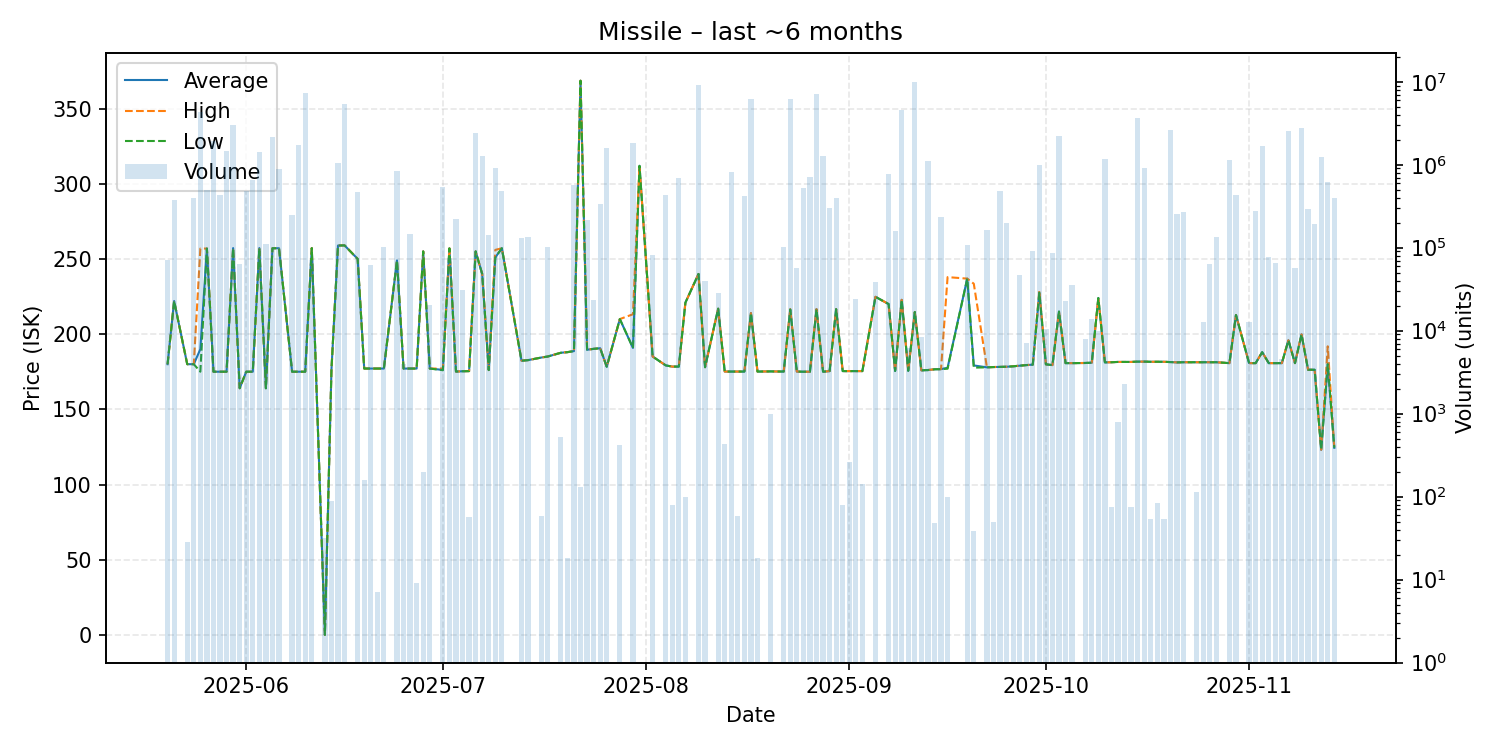

Source data for this figure (header and first rows):
date, average, highest, lowest, order_count, volume
2025-05-20, 180.0, 180.0, 180.0, 2, 70249
2025-05-21, 222.0, 222.0, 222.0, 3, 380012
2025-05-23, 180.0, 180.0, 180.0, 1, 28
2025-05-24, 180.0, 180.0, 180.0, 2, 395633
2025-05-25, 190.0, 256.9, 175.0, 8, 4272582
2025-05-26, 256.9, 256.9, 256.9, 1, 500000
2025-05-27, 175.0, 175.0, 175.0, 3, 1926762
2025-05-28, 175.0, 175.0, 175.0, 2, 434030
2025-05-29, 175.0, 175.0, 175.0, 5, 1452855
2025-05-30, 257.2, 257.2, 257.2, 3, 3000000
2025-05-31, 164.0, 164.0, 164.0, 4, 64134
2025-06-01, 175.0, 175.0, 175.0, 1, 483675
2025-06-02, 175.0, 175.0, 175.0, 2, 647944
2025-06-03, 257.2, 257.2, 257.2, 4, 1407756
2025-06-04, 164.0, 164.0, 164.0, 3, 111496
2025-06-05, 257.1, 257.1, 257.1, 5, 2153652
2025-06-06, 257.1, 257.1, 257.1, 4, 892600
2025-06-08, 175.0, 175.0, 175.0, 3, 249443
2025-06-09, 175.0, 175.0, 175.0, 5, 1713941
2025-06-10, 175.0, 175.0, 175.0, 5, 7259376
2025-06-11, 257.2, 257.2, 257.2, 1, 70587
2025-06-13, 0.01, 0.01, 0.01, 1, 32
2025-06-14, 176.1, 176.1, 176.1, 1, 89
2025-06-15, 258.9, 258.9, 258.9, 2, 1061531
2025-06-16, 259.0, 259.0, 259.0, 5, 5456944
2025-06-18, 250.0, 250.0, 250.0, 3, 467718
2025-06-19, 177.1, 177.1, 177.1, 1, 157
2025-06-20, 177.1, 177.1, 177.1, 2, 61189
2025-06-21, 177.1, 177.1, 177.1, 1, 7
2025-06-22, 177.1, 177.1, 177.1, 3, 100790
2025-06-24, 249.0, 249.0, 249.0, 7, 845177
2025-06-25, 177.1, 177.1, 177.1, 2, 3980
2025-06-26, 177.1, 177.1, 177.1, 2, 145853
2025-06-27, 177.1, 177.1, 177.1, 1, 9
2025-06-28, 255.0, 255.0, 255.0, 3, 196
2025-06-29, 177.1, 177.1, 177.1, 2, 20665
2025-07-01, 176.2, 177.1, 176.0, 9, 536599
2025-07-02, 257.0, 257.0, 257.0, 3, 75520
2025-07-03, 175.1, 175.1, 175.1, 5, 223025
2025-07-04, 175.3, 175.3, 175.3, 1, 30778
2025-07-05, 175.4, 175.4, 175.4, 1, 57
2025-07-06, 255.0, 255.0, 255.0, 6, 2425343
2025-07-07, 240.0, 240.0, 240.0, 1, 1273373
2025-07-08, 176.1, 176.1, 176.1, 4, 140921
2025-07-09, 251.0, 256.0, 251.0, 8, 917738
2025-07-10, 257.1, 257.1, 257.1, 5, 476808
2025-07-13, 182.3, 182.4, 182.3, 4, 131662
2025-07-14, 182.7, 182.7, 182.7, 1, 133821
2025-07-16, 184.4, 184.4, 184.4, 1, 59
2025-07-17, 185.1, 185.1, 185.1, 2, 101432
2025-07-19, 187.6, 187.6, 187.6, 2, 530
2025-07-20, 188.0, 188.0, 188.0, 1, 18
2025-07-21, 188.7, 188.7, 188.7, 1, 565864
2025-07-22, 368.5, 368.5, 368.5, 2, 132
2025-07-23, 189.6, 189.6, 189.6, 6, 217555
2025-07-24, 190.2, 190.2, 190.2, 2, 23730
2025-07-25, 190.6, 190.6, 190.6, 3, 331666
2025-07-26, 178.3, 178.3, 178.3, 9, 1574121
2025-07-28, 210.0, 210.0, 210.0, 3, 418
2025-07-30, 190.8, 213.2, 190.8, 11, 1808678
... 92 more rows
